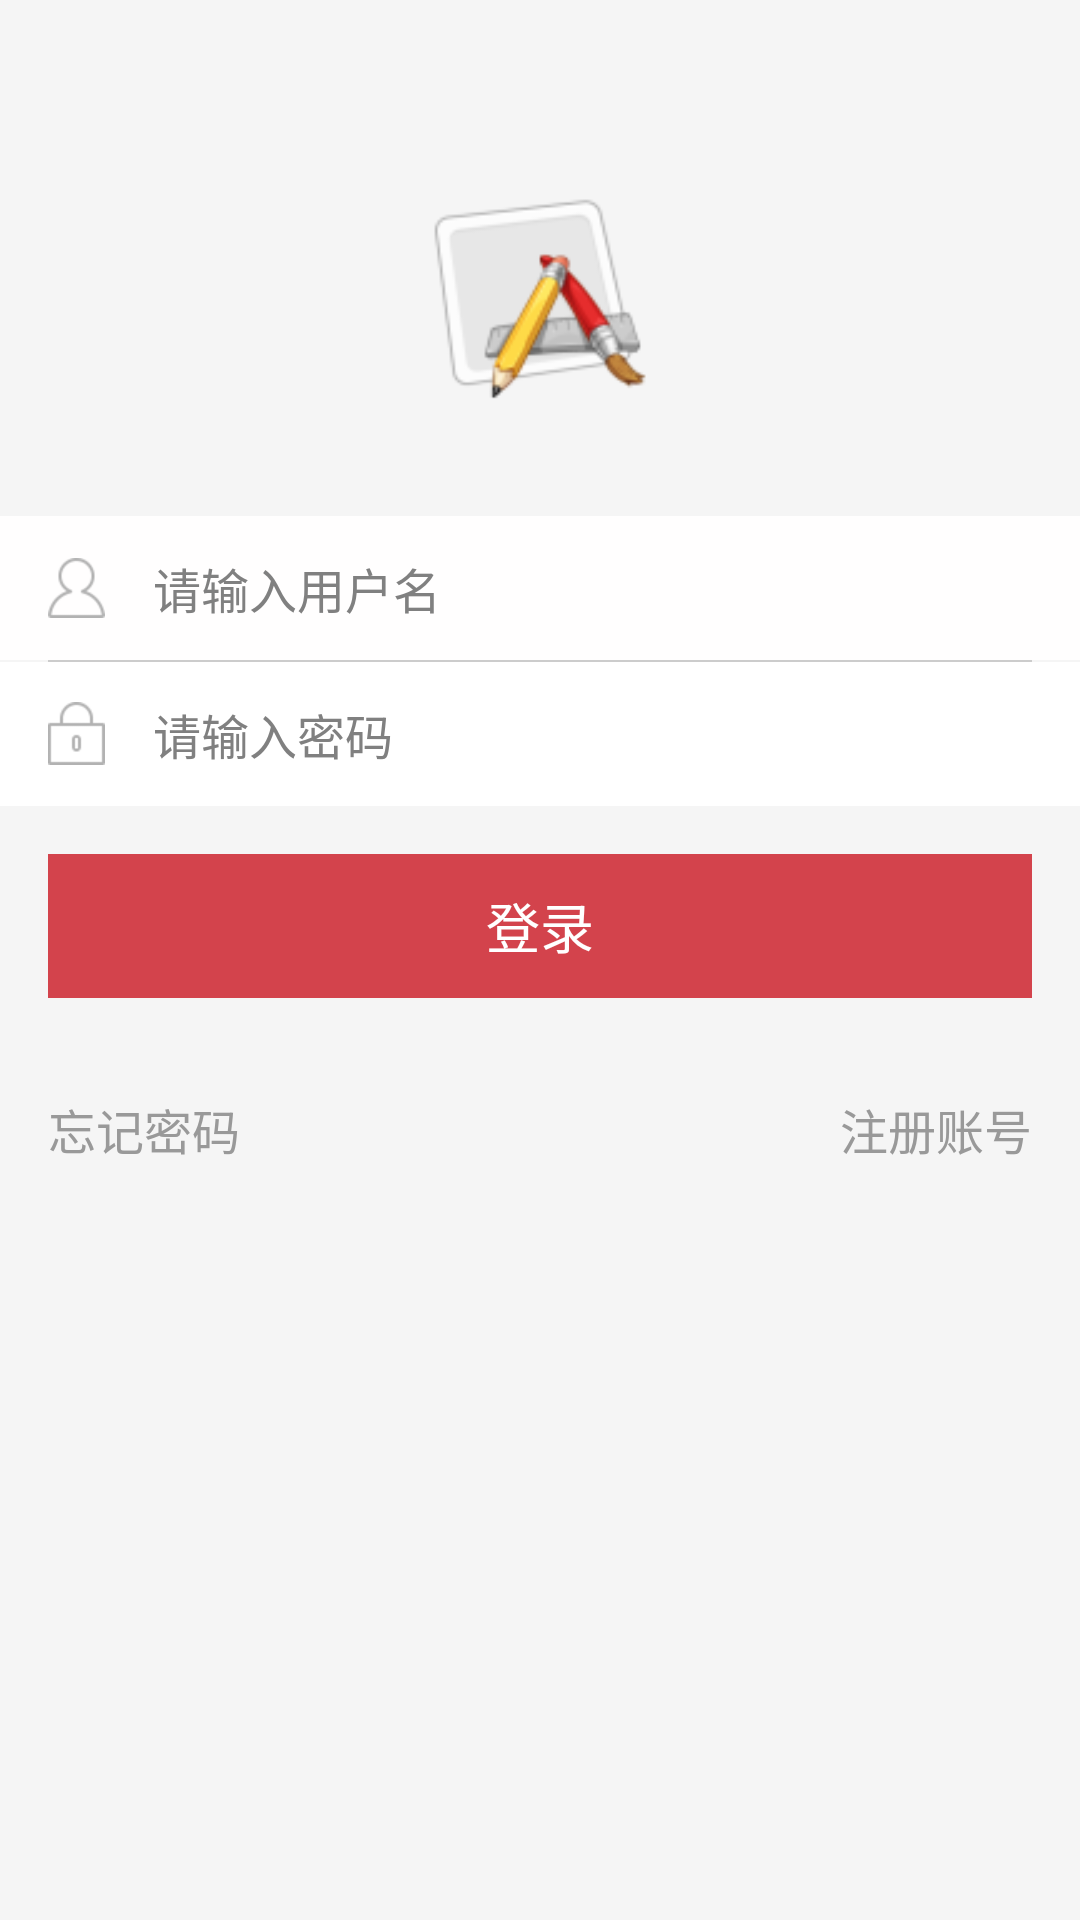

Layout XML and referenced resources for this Android screen:
<!-- AndroidManifest.xml: application theme AppTheme -->
<!-- res/layout/activity_login.xml -->
<?xml version="1.0" encoding="utf-8"?>

<LinearLayout xmlns:android="http://schemas.android.com/apk/res/android"
    android:layout_width="match_parent"
    android:layout_height="match_parent"
    android:background="@color/main_bg"
    android:orientation="vertical" >

    <ImageView
        android:layout_width="80dp"
        android:layout_height="80dp"
        android:layout_gravity="center_horizontal"
        android:layout_marginBottom="32dp"
        android:layout_marginTop="60dp"
        android:background="@android:color/transparent"
        android:contentDescription="@string/empty"
        android:src="@drawable/ic_launcher" />

    <EditText
        android:id="@+id/et_username"
        android:layout_width="match_parent"
        android:layout_height="48dp"
        android:background="#fffefe"
        android:drawableLeft="@drawable/ic_username_selector"
        android:drawablePadding="16dp"
        android:hint="@string/hint_username"
        android:paddingLeft="16dp"
        android:singleLine="true"
        android:textSize="@dimen/text_middle_size" />

    <View
        android:layout_width="match_parent"
        android:layout_height="0.5dp"
        android:layout_marginLeft="16dp"
        android:layout_marginRight="16dp"
        android:background="#cccccc" />

    <EditText
        android:id="@+id/et_pwd"
        android:layout_width="match_parent"
        android:layout_height="48dp"
        android:background="@android:color/white"
        android:drawableLeft="@drawable/ic_pwd_selector"
        android:drawablePadding="16dp"
        android:hint="@string/hint_pwd"
        android:inputType="textPassword"
        android:paddingLeft="16dp"
        android:singleLine="true"
        android:textSize="@dimen/text_middle_size" />

    <Button
        android:id="@+id/btn_login"
        android:layout_width="match_parent"
        android:layout_height="wrap_content"
        android:layout_margin="16dp"
        android:background="@drawable/btn_selector"
        android:text="@string/btn_login"
        android:textColor="#ffffff" />

    <LinearLayout
        android:layout_width="match_parent"
        android:layout_height="wrap_content"
        android:layout_centerHorizontal="true"
        android:layout_margin="16dp"
        android:layout_marginTop="16dp" >

        <TextView
            android:id="@+id/tv_forget_pwd"
            android:layout_width="0dp"
            android:layout_height="wrap_content"
            android:layout_weight="1"
            android:gravity="left|center_vertical"
            android:text="@string/tv_forget_pwd"
            android:textColor="@color/text_color"
            android:textSize="@dimen/text_middle_size" />

        <TextView
            android:id="@+id/tv_register"
            android:layout_width="0dp"
            android:layout_height="wrap_content"
            android:layout_weight="1"
            android:gravity="right|center_vertical"
            android:text="@string/tv_register"
            android:textColor="@color/text_color"
            android:textSize="@dimen/text_middle_size" />
    </LinearLayout>

</LinearLayout>
<!-- resources referenced by this layout -->
<resources>
  <color name="main_bg">#99eeeeee</color>
  <color name="text_color">#999999</color>
  <dimen name="text_middle_size">16sp</dimen>
  <!-- drawable btn_selector (drawable) -->
  <?xml version="1.0" encoding="utf-8"?>
  
  <selector xmlns:android="http://schemas.android.com/apk/res/android" >
      <item android:state_pressed="true" android:drawable="@color/btn_basic_degree_bg"></item>
  	<item android:drawable="@color/btn_basic_bg"></item>
  </selector>
  <!-- drawable ic_launcher: png bitmap (drawable-xhdpi, 7039 bytes) -->
  <!-- drawable ic_pwd_selector (drawable) -->
  <?xml version="1.0" encoding="utf-8"?>
  
  <selector xmlns:android="http://schemas.android.com/apk/res/android" >
      <item android:state_focused="true" android:drawable="@drawable/login_key_hightlighted"></item>
  	<item android:drawable="@drawable/login_key"></item>
  </selector>
  <!-- drawable ic_username_selector (drawable) -->
  <?xml version="1.0" encoding="utf-8"?>
  
  <selector xmlns:android="http://schemas.android.com/apk/res/android" >
      <item android:state_focused="true" android:drawable="@drawable/login_user_hightlighted"></item>
  	<item android:drawable="@drawable/login_user"></item>
  </selector>
  <string name="btn_login">登录</string>
  <string name="empty" />
  <string name="hint_pwd">请输入密码</string>
  <string name="hint_username">请输入用户名</string>
  <string name="tv_forget_pwd">忘记密码</string>
  <string name="tv_register">注册账号</string>
  <style name="AppTheme" parent="AppBaseTheme">
      
      <item name="android:actionBarStyle">@style/MyActionBar</item>
  </style>
  <color name="btn_basic_degree_bg">#99292F</color>
  <color name="btn_basic_bg">#D3434C</color>
  <!-- drawable login_key_hightlighted: png bitmap (drawable-xhdpi, 501 bytes) -->
  <!-- drawable login_key: png bitmap (drawable-xhdpi, 499 bytes) -->
  <!-- drawable login_user_hightlighted: png bitmap (drawable-xhdpi, 1007 bytes) -->
  <!-- drawable login_user: png bitmap (drawable-xhdpi, 1007 bytes) -->
  <style name="AppBaseTheme" parent="android:Theme.Holo.Light.DarkActionBar">
          
      </style>
  <style name="MyActionBar" parent="android:Widget.ActionBar">
      <item name="android:background">@color/actionbar_bg</item>
      <item name="android:icon">@android:color/transparent</item>
      <item name="android:titleTextStyle">@style/MyActionBar.TitleText</item>
      
  </style>
  <color name="actionbar_bg">#97282F</color>
  <style name="MyActionBar.TitleText" parent="android:TextAppearance.Holo.Widget.ActionBar.Title">
      <item name="android:textColor">@android:color/white</item>
      <item name="android:textSize">18sp</item>
  </style>
</resources>
